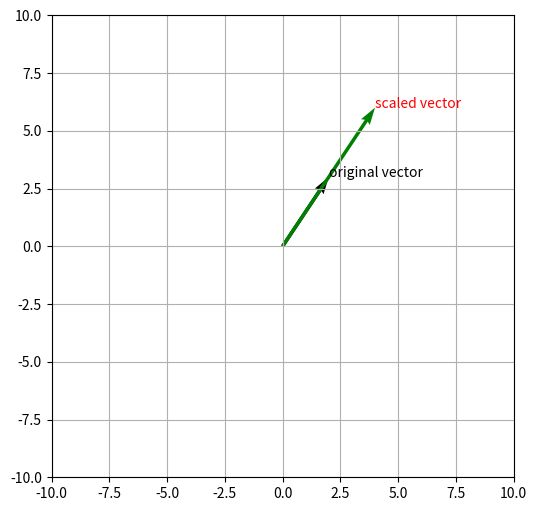
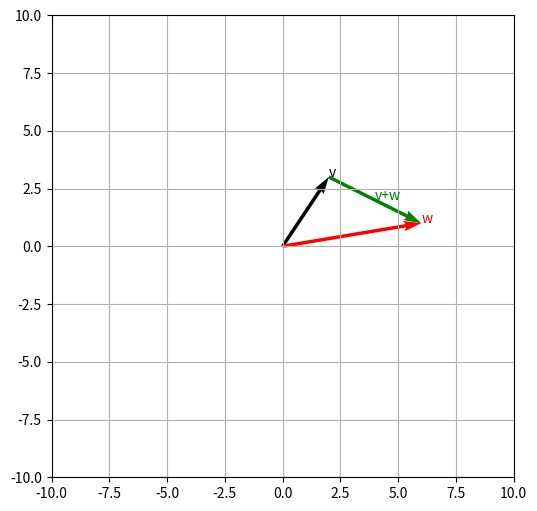
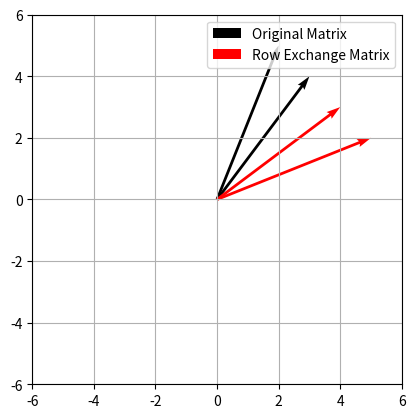
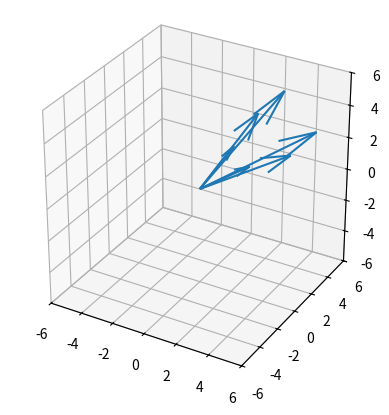

Generate these figures, in order, with matplotlib:
import numpy as np
import matplotlib.pyplot as plt
from mpl_toolkits.mplot3d import Axes3D

v = np.array(([2],[3]))
origin = np.zeros(2)

# vector scaling 

x = 2 #scalar
new_v = x*v
new_v

fig, ax = plt.subplots(figsize=(10,6))

ax.quiver(*origin, *v, angles='xy', scale_units='xy', scale=1)
ax.quiver(*origin, *new_v, angles='xy', color='g', scale_units='xy', scale=1)

ax.grid()

ax.set_xlim(-10,10)
ax.set_ylim(-10,10)
ax.set_aspect('equal')

# arrow pointing
ax.text(v[0][0], v[1][0], 'original vector', color='k')
ax.text(new_v[0][0], new_v[1][0], 'scaled vector', color='r')

plt.show()

v = np.array([[2],[3]])
w = np.array([[6],[1]])

origin = np.zeros(2)
sum_v_w = np.array([[4],[-2]])
sum_v_w

fig, ax = plt.subplots(figsize=(10,6))

ax.quiver(*origin, *v, angles='xy', scale_units='xy', scale=1)
ax.quiver(*origin, *w, angles='xy', color='r', scale_units='xy', scale=1)
ax.quiver(*v, *sum_v_w, angles='xy', color='g', scale_units='xy', scale=1)

ax.grid()

ax.set_xlim(-10,10)
ax.set_ylim(-10,10)
ax.set_aspect('equal')

# arrow text
ax.text(v[0][0],v[1][0], 'v')
ax.text(w[0][0],w[1][0], 'w', color='r')
ax.text(sum_v_w[0][0],-sum_v_w[1][0], 'v+w', color='g')

plt.show()

A = np.array([[2,3,6],
              [6,3,1],
              [5,2,6]])

v1 = A[:, 0]
v2 = A[:, 1]
v3 = A[:, 2]

# # vector multiplication by scalar
# v1 = 3 * v1
# v2 = 2 * v2
# v3 = 5 * v3

V = np.asarray([v1,v2,v3])

# matrix multiplication by scalar
# A = 5 * A

print(f" A =\n {A}")
print(f"\n v1 = {v1}")
print(f" v2 = {v2}")
print(f" v3 = {v3}")
print(f"\n V =\n {V}")

A = np.random.randint(1,9, size=((3,3)))

v1 = A[:, 0]
v2 = A[:, 1]
v3 = A[:, 2]
V = np.asarray([v1,v2,v3])

K = 5 # where K -> scalar

# Distributivity
# K * (v1 + v2 + v3) == K*v1 + K*v2 + K*v3

# Associativity
# K * (v1 * v2 * v3) == (v1 * v2 * v3) * K


M = np.array([[3,2],[5,1]])
v = M[:, 0]
np.outer(M, v)
np.inner(M, v)

A = np.array([[4,3],
              [1,5]])
B = np.array([[3,4,5],
              [6,2,7]])

# np.dot(A,B)

# matrix multiplication is not commulative
# np.dot(B, A) == np.dot(A,B)
# OR
A @ B 

# (Not because dimension does not match (2,3) != (2,2))
# B @ A 


I = np.eye(3, dtype=int)

# Swap rows
I[0] = I[0][::-1]
I[1] = I[1][::-1]
I[2] = I[2][::-1]

# Direct reverse Identity matrix
I = np.eye(3, dtype=int)[::-1]

# P = I

# OR 
P = np.zeros((3,3), dtype=int)
P[0,-1] = 1
P[1, 1] = 1
P[2, 0] = 1

print(P)

A = np.array([[3,1,5],
              [4,2,1],
              [5,2,3]])

print(f"Before =\n {A}")

A_ex = P @ A

print(f"\nAfter =\n {A_ex}")

A = np.array([[3,2],[4,5]])
P = np.zeros(A.shape, dtype=int)
P[0,-1] = 1
P[1, 0] = 1
A_ex = P @ A
origin = np.zeros(A.shape)

fig, ax = plt.subplots()

ax.quiver(*origin, *A, angles='xy', scale_units='xy', scale=1, color='k', label="Original Matrix")
ax.quiver(*origin, *A_ex, angles='xy', scale_units='xy', scale=1, color='r', label='Row Exchange Matrix')

ax.grid()
ax.set_xlim(-6,6)
ax.set_ylim(-6,6)
ax.set_aspect('equal')
ax.legend()

plt.show()

origin = np.zeros((3,3))
A = np.array([[3,1,5],
              [4,2,1],
              [5,2,3]])
P = np.zeros(A.shape, dtype=int)
P[0,-1] = 1
P[1, 1] = 1
P[2, 0] = 1

A_ex = P @ A
fig = plt.figure()
ax = fig.add_subplot(projection='3d')

ax.quiver3D(*origin, *A)
ax.quiver3D(*origin, *A_ex)


ax.set_xlim3d(-6,6)
ax.set_ylim3d(-6,6)
ax.set_zlim3d(-6,6)
ax.set_aspect('equal')

plt.show()

A = np.array([[1,2],[4,5],[7,8]])
B = np.array([[1,1,0],[0,1,1],[1,0,1]])

print(A)
print(B)
res = np.outer(A, B)

M = np.indices((2,4,5))
